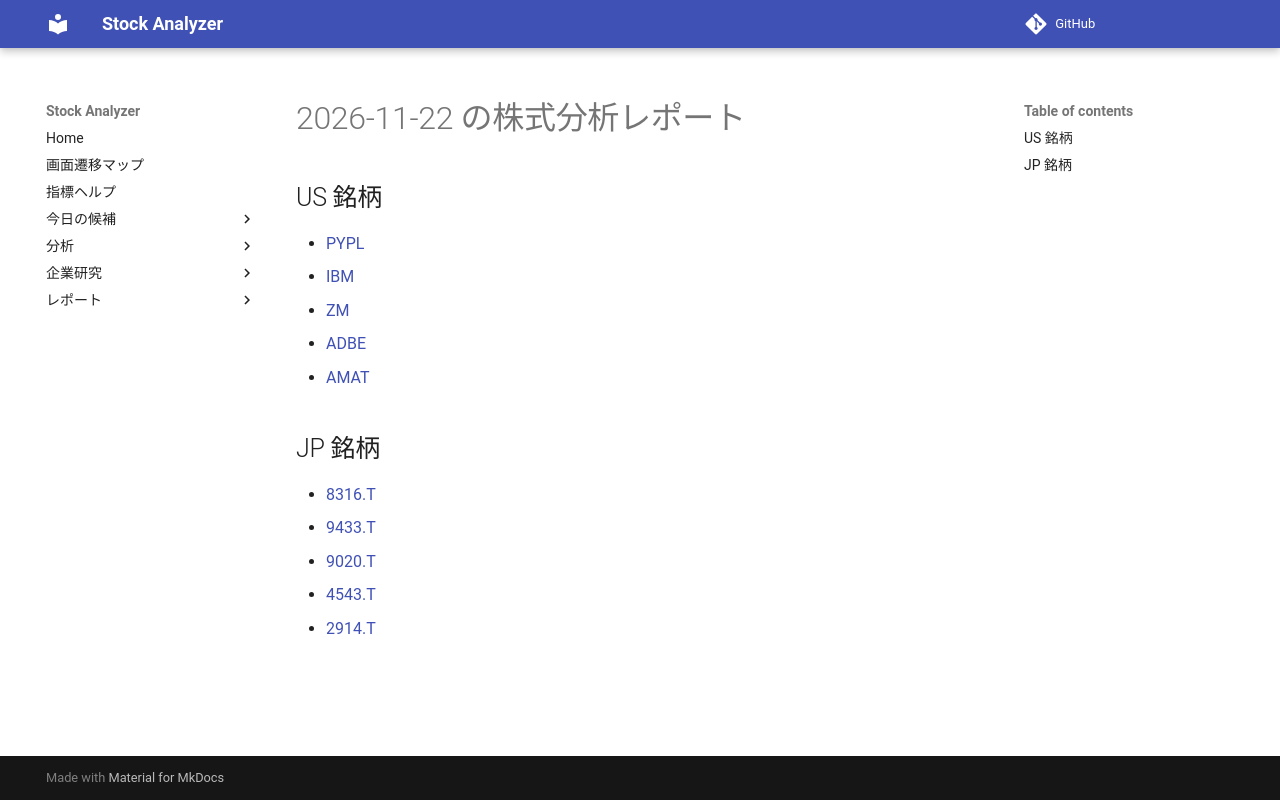

repository: Yumi-note/Making-APP · page: reports/2026-11-22/211640/index.html · generator: mkdocs

# 2026-11-22 の株式分析レポート

## US 銘柄

- [PYPL](PYPL.md)
- [IBM](IBM.md)
- [ZM](ZM.md)
- [ADBE](ADBE.md)
- [AMAT](AMAT.md)

## JP 銘柄

- [8316.T](8316_T.md)
- [9433.T](9433_T.md)
- [9020.T](9020_T.md)
- [4543.T](4543_T.md)
- [2914.T](2914_T.md)
